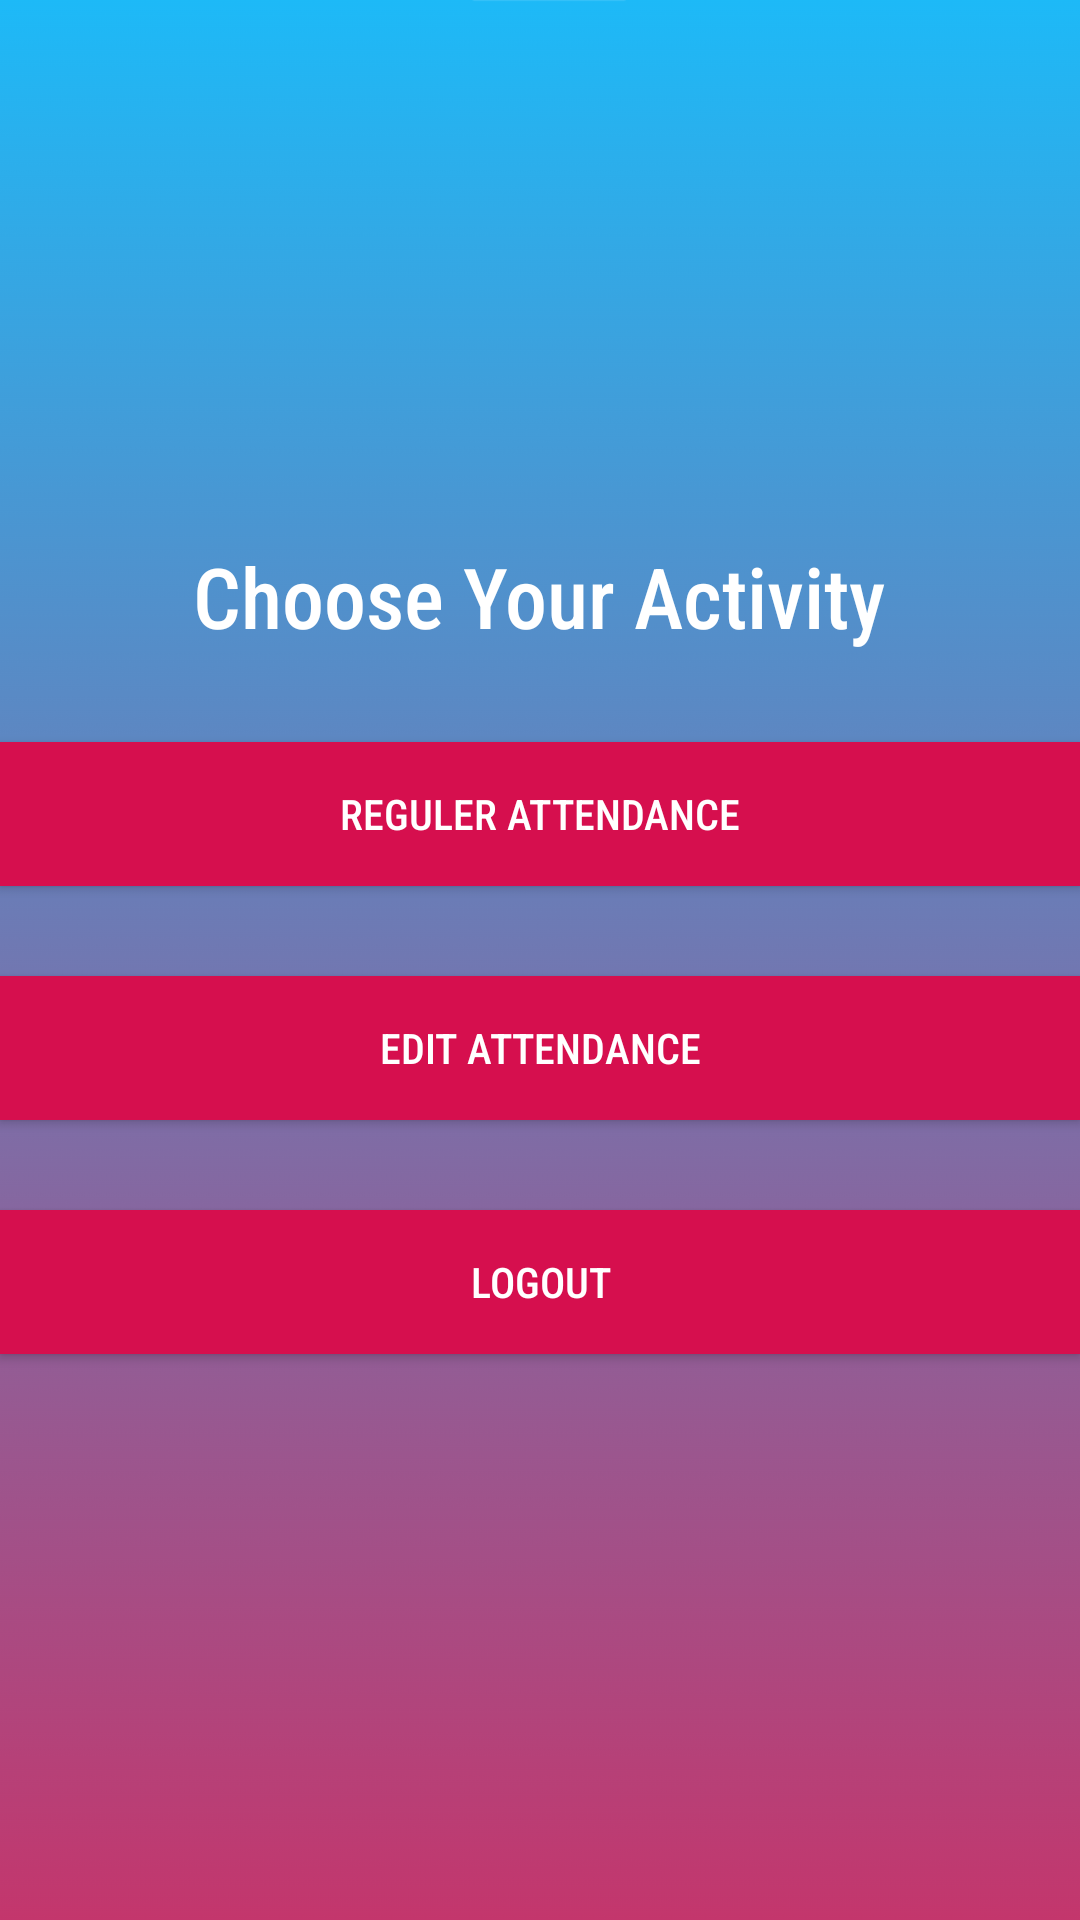

This screen was rendered from an Android layout file. Write that file and the resources it references.
<!-- AndroidManifest.xml: application theme AppTheme -->
<!-- res/layout/activity_toptions.xml -->
<LinearLayout xmlns:android="http://schemas.android.com/apk/res/android"
    xmlns:tools="http://schemas.android.com/tools"
    android:layout_width="match_parent"
    android:layout_height="match_parent"

    android:orientation="vertical"
    tools:context="com.example.campmanager.ToptionsActivity"
    android:background="@drawable/ab2">

    <TextView
        android:id="@+id/textView1"
        android:layout_width="wrap_content"
        android:layout_height="wrap_content"
        android:layout_alignParentTop="true"
        android:layout_centerHorizontal="true"
        android:layout_marginTop="180dp"
        android:text="Choose Your Activity"
        android:layout_gravity="center"
        android:fontFamily="sans-serif-condensed-medium"
        android:textColor="#ffffff"
        android:textSize="28sp"
        android:textAppearance="?android:attr/textAppearanceLarge" />

    <Button
        android:id="@+id/button1"
        android:layout_width="match_parent"
        android:layout_height="wrap_content"
        android:layout_below="@+id/textView1"
        android:layout_alignParentLeft="true"
        android:layout_alignParentRight="true"
        android:layout_marginTop="30dp"
        android:text="Reguler Attendance"
        android:layout_gravity="center"
        android:fontFamily="sans-serif-condensed-medium"
        android:textColor="#ffffff"
        android:background="@color/maroon5"/>

    <Button
        android:id="@+id/button2"
        android:layout_width="match_parent"
        android:layout_height="wrap_content"
        android:layout_below="@+id/button1"
        android:layout_alignLeft="@+id/button1"
        android:layout_alignParentRight="true"
        android:layout_marginTop="30dp"
        android:text="Edit Attendance"
        android:layout_gravity="center"
        android:fontFamily="sans-serif-condensed-medium"
        android:textColor="#ffffff"
        android:background="@color/maroon5"/>

    <Button
        android:id="@+id/button3"
        android:layout_width="match_parent"
        android:layout_height="wrap_content"
        android:layout_below="@+id/button2"
        android:layout_centerHorizontal="true"
        android:layout_marginTop="30dp"
        android:text="Logout"
        android:layout_gravity="center"
        android:fontFamily="sans-serif-condensed-medium"
        android:textColor="#ffffff"
        android:background="@color/maroon5"/>

</LinearLayout>
<!-- resources referenced by this layout -->
<resources>
  <color name="maroon5">#D60F4E</color>
  <!-- drawable ab2: png bitmap (drawable, 36071 bytes) -->
  <style name="AppTheme" parent="Theme.AppCompat.Light.NoActionBar">
          
          <item name="colorPrimary">@color/colorPrimary</item>
          <item name="colorPrimaryDark">@color/colorPrimaryDark</item>
          <item name="colorAccent">@color/colorAccent</item>
  
      </style>
  <color name="colorPrimary">#008577</color>
  <color name="colorPrimaryDark">#00574B</color>
  <color name="colorAccent">#ffffff</color>
</resources>
